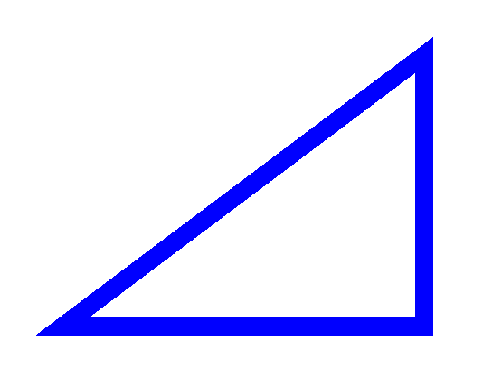

Write Python code to recreate this figure.
#!/usr/bin/env python3

#
# p4_hw5.py - plot the same graphic as shown in rt345.eps using python
# 28Apr22   Richard Yang, 
#
# Problem Description:
# 4. 3-4-5 Right Triangle. 
# Examine the code in $HOME/physrpi/ps/rt345.eps on your RPi, and use the gv 
# program to view the result.
# Using what you need from $HOME/physrpi/python/img.py, write a program that 
# draws the same figure using raster graphics (by setting and displaying 
# pixels). Make your image 512 pixels wide. In the text file for this problem, 
# explain how you chose which pixels to set.
# Hint: Look at the bottom of the Handouts section of the course web page for 
# links to the PostScript Language Tutorial and Cookbook and the PostScript 
# Language Reference Manual.
# 
# See img.py
#

import numpy as np
import matplotlib.pyplot as plt
from PIL import Image

#%% Setup image property
#
# image size
#
X = 512
Y = 409

#
# array for image data (pixel values): x,y,color[0:2]
#
# color is (r,g,b).
#    Each color level is specified using an 8-bit unsigned integer (0-255)
#
pvals = np.zeros((X,Y,3), dtype='uint8')

# Note that the coordinate for image display in python and for our conventional
# use of cartsian plane are different. In cartesian plane, we write any 
# position as (x,y), and the ydir is increasing going up the page. In python,
# a matrix is called by the order of (row, col), and increasing col number 
# correspond to going downward in the page. Here, I will adopt Lipman's 
# convention, where everything defined in the pvals matrix correspond to 
# conventional cartesian view of (x,y), and a new matrix called "plotarr" 
# will be constructed based on pvals but with its x and y swapped, and its ydir
# going in reverse order, thus conforming to python graphic convention. Note 
# that plotarr is linked to pvals in the sense that any later modification to
# pvals will be reflected in plotarr. 

pvals[:,:,:] = 0xff           # white background

plotarr = np.flipud(pvals.transpose(1,0,2))

f1, ax1 = plt.subplots()

#
# interpolation='none' shows unaltered pixels at all scales
#
picture = ax1.imshow(plotarr, interpolation='none')

ax1.axis('off')                 # turn off axis labels

# draw figure
f1.show()
f1.canvas.draw()

#%% Update image while drawing triangle

color = (0, 0, 0xff)            # blue
half_lw = 10                    # lw = 20, so half of lw is 10

#
# offset is read from the .eps file. p1, p2, and p3 are subsequently defined 
# relative to offset. Note that all points are defined in 2D, 
# i.e. (x,y) = (p1[0], p1[1])
#

offset = np.array([58, 58])     
p1 = offset + np.array([0, 0])
p2 = offset + np.array([400, 0])
p3 = offset + np.array([400, 300])

# two straight legs:
pvals[p1[0]:p2[0], p1[1]-half_lw:p1[1]+half_lw, :] = color
pvals[p2[0]-half_lw:p2[0]+half_lw, p2[1]:p3[1], :] = color

#
# fill the outer gap at the corner of the two legs
# This seems to be the behavior of the .eps file
#
pvals[p2[0]:p2[0]+half_lw, p1[1]-half_lw:p1[1]+half_lw, :] = color

#
# For the hypotenuse, define mutiple masks to segment the region out.
#
# hypov is the vector pointing from p1 to p3
#
hypov = p3 - p1

#
# Find an expression for the hypotenuse, which is a function in 2D cartesian
# We know the slope is (4,3) , and that it passes through p1
#
xlin = np.linspace(0,X-1,X)
xlin = xlin.astype(int)
slope = hypov[1]/hypov[0]
y_mid =  slope*(xlin - p1[0]) + p1[1]

#
# Since the hypotenuse has a line width, we can define translate y_mid up and
# down. Note that since the hypotenuse is tilted, we need to find the 
# projection of a tilted linewidth onto the ydir
#
theta = np.arctan(slope)
half_lw_tilted = abs(half_lw/np.cos(theta))

# y translation for upper bound and lower bound:
y_lower = y_mid - half_lw_tilted
y_higher = y_mid + half_lw_tilted

# Define a set of masks
ylin = np.linspace(0, Y-1, Y)
ylin = ylin.astype(int)

mask1 = np.zeros((X,Y))
mask2 = np.zeros((X,Y))
mask3 = np.zeros((X,Y))
mask4 = np.zeros((X,Y))

for i in range(mask1.shape[0]):
    mask1[i, :] = ylin < y_higher[i]
    mask2[i, :] = ylin > y_lower[i]
    mask3[i, :] = ylin >= (p1[1] - half_lw)
    
for j in range(mask1.shape[1]):
    mask4[:, j] = xlin < (p2[0] + half_lw)

# The mask for hypotenuse is the intersection of all 4 masks:
mask = mask1*mask2*mask3*mask4

pvals[mask.astype(bool), :] = color


#%% Update figure and save:
picture.set_data(plotarr)
ax1.draw_artist(picture)
f1.canvas.blit(ax1.bbox)


fname = 'p4_hw5.eps'   # output file name

# 
# The following save still has one pixel of white space padding, but is the 
# the best out of many that I have tried. This method also preserves the pixel
# size of the saved image.   
#

# Save the figure as an eps file:
im = Image.fromarray(plotarr, 'RGB')
im.save(fname, format='eps')

 
input("\nPress <Enter> to exit...\n")
